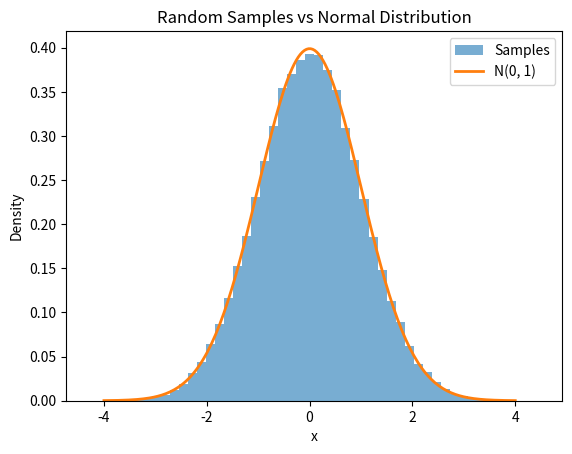

Reproduce this figure in Python.
import numpy as np
import matplotlib.pyplot as plt

# 生成 10000 个标准正态分布随机数
a = np.random.normal(0, 1, size=100000)

print("样本均值：", a.mean())
print("样本标准差：", a.std())

# -------------------------
# 1. 随机样本直方图
# -------------------------
plt.hist(
    a,
    bins=50,
    density=True,
    alpha=0.6,
    label="Samples"
)

# -------------------------
# 2. 理论正态分布
# -------------------------
x = np.linspace(-4, 4, 200)

y = 1 / np.sqrt(2 * np.pi) * np.exp(-x**2 / 2)

plt.plot(
    x,
    y,
    linewidth=2,
    label="N(0, 1)"
)

plt.xlabel("x")
plt.ylabel("Density")
plt.title("Random Samples vs Normal Distribution")
plt.legend()

plt.show()
